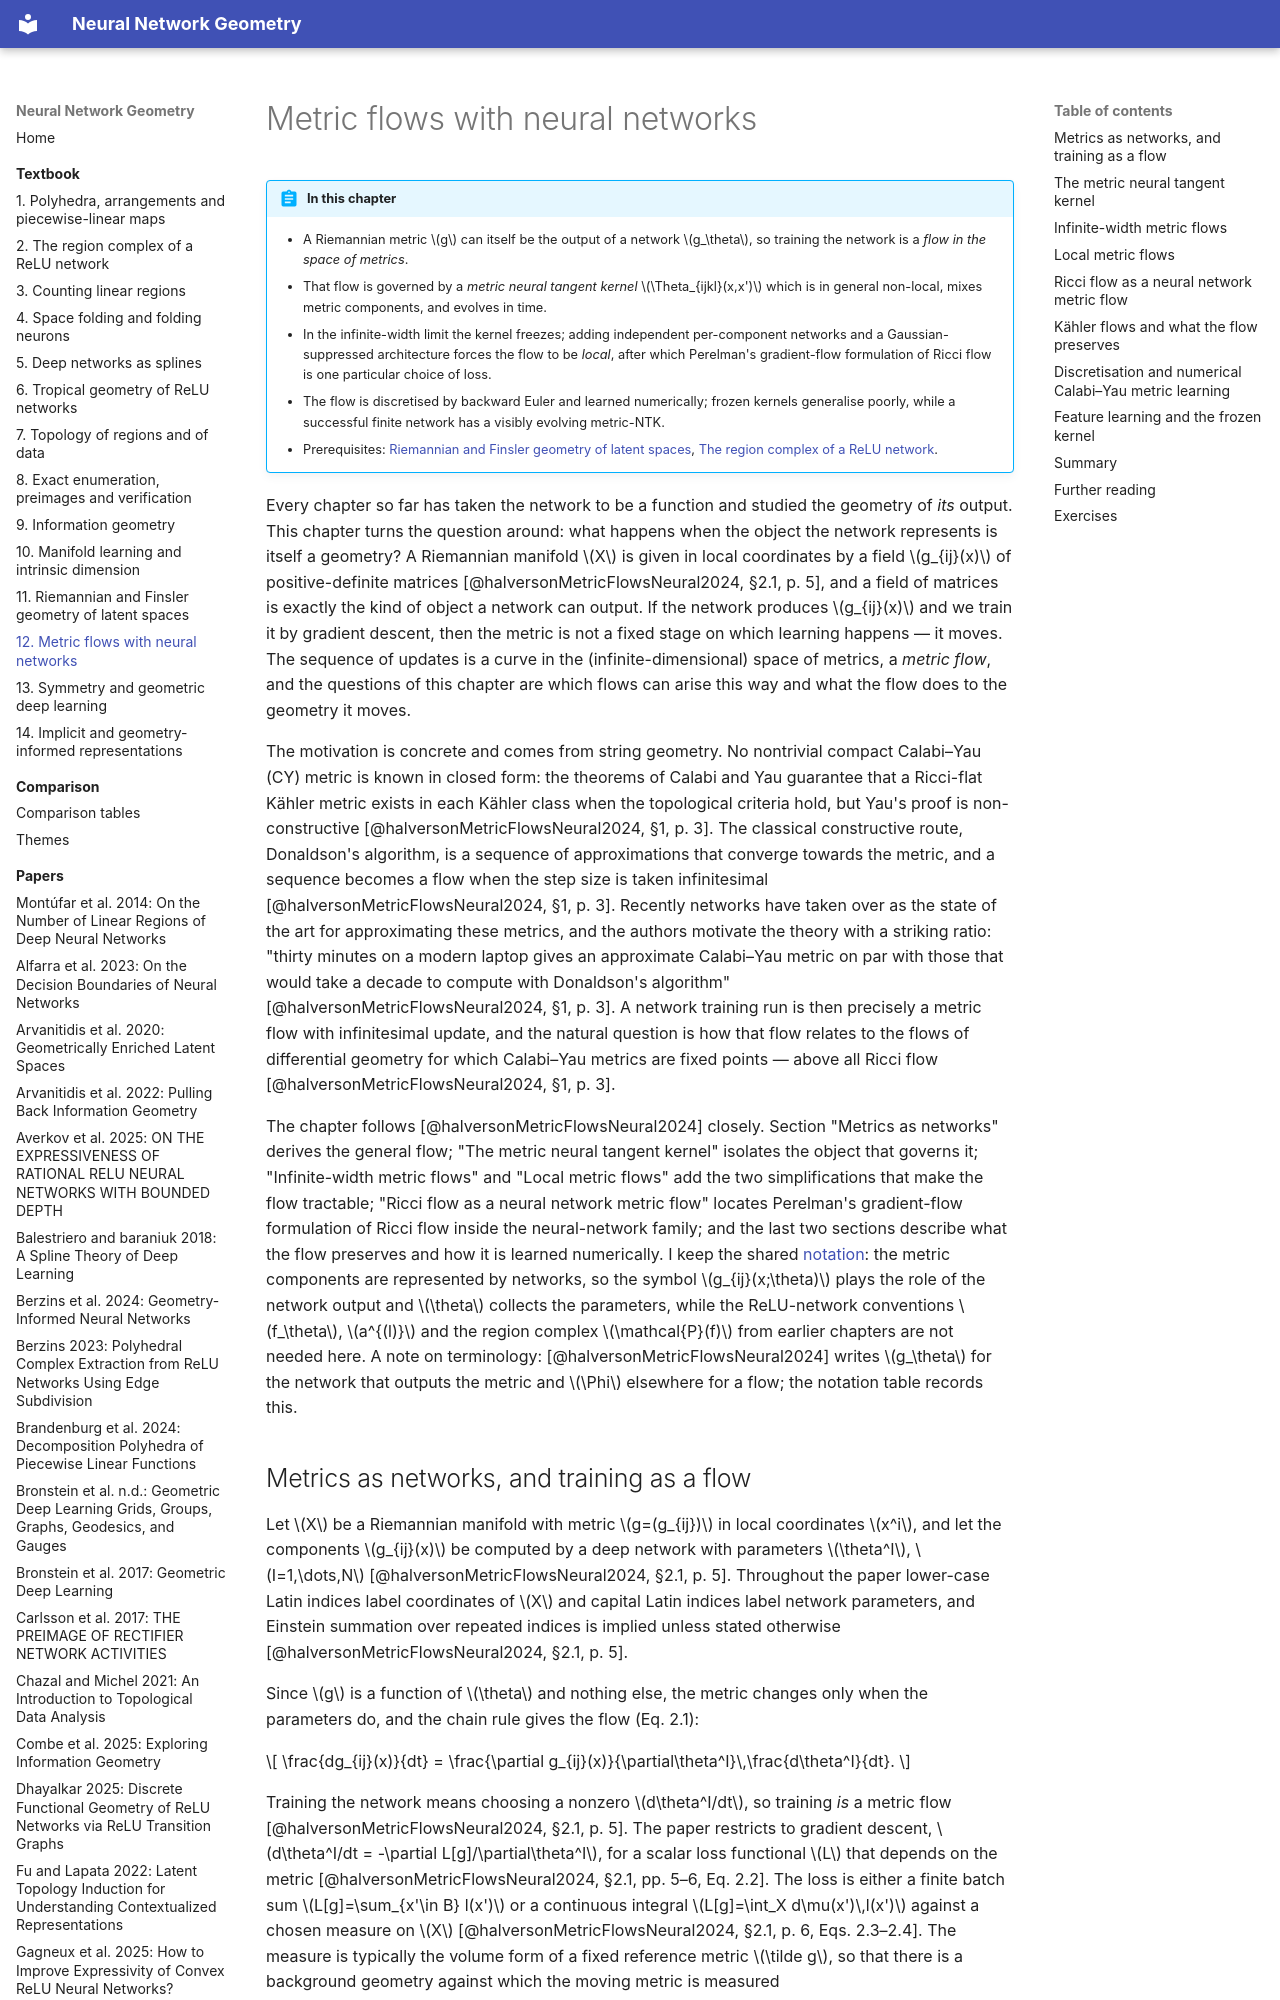

repository: Johanmkr/InfoBase-NNgeometry · page: textbook/metric-flows/index.html · generator: mkdocs

---
chapter: metric-flows
title: Metric flows with neural networks
outline_hash: 9bbc03481229
built_from:
  halversonMetricFlowsNeural2024: 2fd2a25dba82
---

# Metric flows with neural networks

!!! abstract "In this chapter"
    - A Riemannian metric $g$ can itself be the output of a network $g_\theta$, so training the network is a *flow in the space of metrics*.
    - That flow is governed by a *metric neural tangent kernel* $\Theta_{ijkl}(x,x')$ which is in general non-local, mixes metric components, and evolves in time.
    - In the infinite-width limit the kernel freezes; adding independent per-component networks and a Gaussian-suppressed architecture forces the flow to be *local*, after which Perelman's gradient-flow formulation of Ricci flow is one particular choice of loss.
    - The flow is discretised by backward Euler and learned numerically; frozen kernels generalise poorly, while a successful finite network has a visibly evolving metric-NTK.
    - Prerequisites: [Riemannian and Finsler geometry of latent spaces](latent-geometry.md), [The region complex of a ReLU network](relu-network-geometry.md).

Every chapter so far has taken the network to be a function and studied the geometry of *its* output. This chapter turns the question around: what happens when the object the network represents is itself a geometry? A Riemannian manifold $X$ is given in local coordinates by a field $g_{ij}(x)$ of positive-definite matrices [@halversonMetricFlowsNeural2024, §2.1, p. 5], and a field of matrices is exactly the kind of object a network can output. If the network produces $g_{ij}(x)$ and we train it by gradient descent, then the metric is not a fixed stage on which learning happens — it moves. The sequence of updates is a curve in the (infinite-dimensional) space of metrics, a *metric flow*, and the questions of this chapter are which flows can arise this way and what the flow does to the geometry it moves.

The motivation is concrete and comes from string geometry. No nontrivial compact Calabi–Yau (CY) metric is known in closed form: the theorems of Calabi and Yau guarantee that a Ricci-flat Kähler metric exists in each Kähler class when the topological criteria hold, but Yau's proof is non-constructive [@halversonMetricFlowsNeural2024, §1, p. 3]. The classical constructive route, Donaldson's algorithm, is a sequence of approximations that converge towards the metric, and a sequence becomes a flow when the step size is taken infinitesimal [@halversonMetricFlowsNeural2024, §1, p. 3]. Recently networks have taken over as the state of the art for approximating these metrics, and the authors motivate the theory with a striking ratio: "thirty minutes on a modern laptop gives an approximate Calabi–Yau metric on par with those that would take a decade to compute with Donaldson's algorithm" [@halversonMetricFlowsNeural2024, §1, p. 3]. A network training run is then precisely a metric flow with infinitesimal update, and the natural question is how that flow relates to the flows of differential geometry for which Calabi–Yau metrics are fixed points — above all Ricci flow [@halversonMetricFlowsNeural2024, §1, p. 3].

The chapter follows [@halversonMetricFlowsNeural2024] closely. Section "Metrics as networks" derives the general flow; "The metric neural tangent kernel" isolates the object that governs it; "Infinite-width metric flows" and "Local metric flows" add the two simplifications that make the flow tractable; "Ricci flow as a neural network metric flow" locates Perelman's gradient-flow formulation of Ricci flow inside the neural-network family; and the last two sections describe what the flow preserves and how it is learned numerically. I keep the shared [notation](../notation.md): the metric components are represented by networks, so the symbol $g_{ij}(x;\theta)$ plays the role of the network output and $\theta$ collects the parameters, while the ReLU-network conventions $f_\theta$, $a^{(l)}$ and the region complex $\mathcal{P}(f)$ from earlier chapters are not needed here. A note on terminology: [@halversonMetricFlowsNeural2024] writes $g_\theta$ for the network that outputs the metric and $\Phi$ elsewhere for a flow; the notation table records this.
